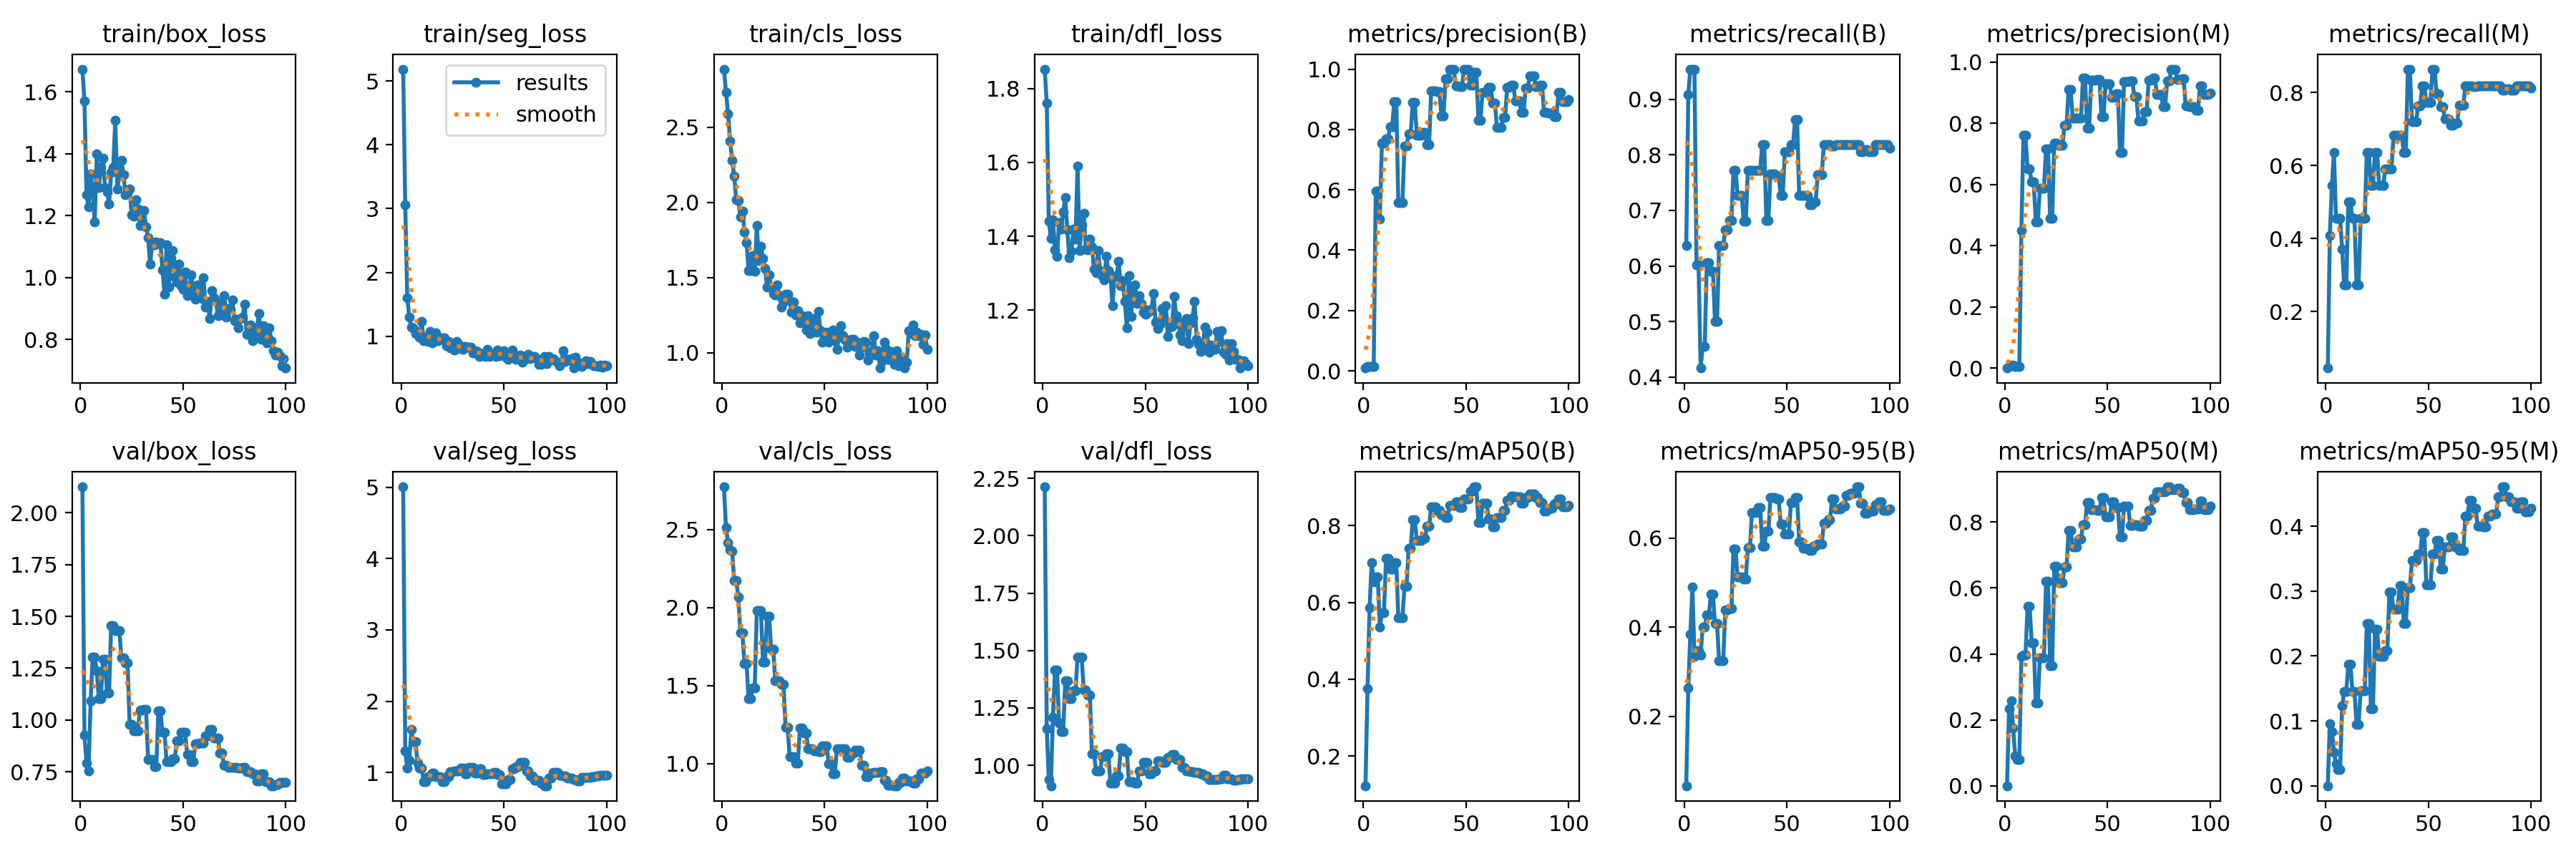

Source data for this figure (header and first rows):
epoch, time, train/box_loss, train/seg_loss, train/cls_loss, train/dfl_loss, metrics/precision(B), metrics/recall(B), metrics/mAP50(B), metrics/mAP50-95(B), metrics/precision(M), metrics/recall(M), metrics/mAP50(M), metrics/mAP50-95(M), val/box_loss, val/seg_loss, val/cls_loss, val/dfl_loss, lr/pg0, lr/pg1, lr/pg2
1, 0.7932, 1.673, 5.184, 2.887, 1.852, 0.00933, 0.6364, 0.1229, 0.04428, 0.00067, 0.04545, 0.00036, 0.00011, 2.126, 5.005, 2.774, 2.213, 0.00012, 0.00012, 0.00012
2, 1.375, 1.57, 3.064, 2.734, 1.761, 0.01333, 0.9091, 0.3754, 0.2636, 0.006, 0.4091, 0.2345, 0.09613, 0.9279, 1.307, 2.512, 1.158, 0.0002574, 0.0002574, 0.0002574
3, 1.96, 1.268, 1.603, 2.592, 1.441, 0.014, 0.9546, 0.5866, 0.3841, 0.008, 0.5454, 0.2588, 0.08407, 0.7923, 1.062, 2.414, 0.9379, 0.0003921, 0.0003921, 0.0003921
4, 2.537, 1.227, 1.305, 2.41, 1.394, 0.014, 0.9546, 0.7035, 0.49, 0.00933, 0.6364, 0.1745, 0.0516, 0.7536, 1.175, 2.369, 0.9111, 0.000524, 0.000524, 0.000524
5, 3.128, 1.335, 1.141, 2.28, 1.445, 0.014, 0.9546, 0.6536, 0.3352, 0.00667, 0.4546, 0.09017, 0.03349, 1.092, 1.6, 2.359, 1.21, 0.0006531, 0.0006531, 0.0006531
6, 3.689, 1.283, 1.12, 2.175, 1.363, 0.5954, 0.6025, 0.6664, 0.3472, 0.00667, 0.4546, 0.08059, 0.02506, 1.304, 1.432, 2.174, 1.414, 0.0007794, 0.0007794, 0.0007794
7, 4.239, 1.181, 1.049, 2.018, 1.345, 0.5954, 0.6025, 0.6664, 0.3472, 0.00667, 0.4546, 0.08059, 0.02506, 1.304, 1.432, 2.174, 1.414, 0.000903, 0.000903, 0.000903
8, 4.804, 1.399, 1.031, 2.016, 1.437, 0.5041, 0.4162, 0.5353, 0.3384, 0.449, 0.3707, 0.3926, 0.1234, 1.237, 1.129, 2.067, 1.185, 0.001024, 0.001024, 0.001024
9, 5.362, 1.292, 0.9868, 1.902, 1.42, 0.7552, 0.4546, 0.5738, 0.4, 0.7604, 0.2727, 0.397, 0.1457, 1.103, 1.057, 1.836, 1.147, 0.001142, 0.001142, 0.001142
10, 5.913, 1.355, 1.232, 1.94, 1.466, 0.7552, 0.4546, 0.5738, 0.4, 0.7604, 0.2727, 0.397, 0.1457, 1.103, 1.057, 1.836, 1.147, 0.001257, 0.001257, 0.001257
11, 6.478, 1.385, 0.9365, 1.806, 1.504, 0.769, 0.6057, 0.715, 0.4268, 0.65, 0.5, 0.5438, 0.1874, 1.294, 0.8668, 1.64, 1.369, 0.00137, 0.00137, 0.00137
12, 7.03, 1.29, 0.9829, 1.734, 1.418, 0.769, 0.6057, 0.715, 0.4268, 0.65, 0.5, 0.5438, 0.1874, 1.294, 0.8668, 1.64, 1.369, 0.001479, 0.001479, 0.001479
13, 7.593, 1.278, 0.921, 1.549, 1.342, 0.8099, 0.5909, 0.6863, 0.4744, 0.6085, 0.4546, 0.4342, 0.1452, 1.131, 0.9461, 1.414, 1.291, 0.001586, 0.001586, 0.001586
14, 8.131, 1.239, 1.078, 1.549, 1.36, 0.8099, 0.5909, 0.6863, 0.4744, 0.6085, 0.4546, 0.4342, 0.1452, 1.131, 0.9461, 1.414, 1.291, 0.00169, 0.00169, 0.00169
15, 8.67, 1.339, 0.8979, 1.647, 1.42, 0.8926, 0.5, 0.7041, 0.4081, 0.4787, 0.2727, 0.2515, 0.09463, 1.457, 0.9945, 1.484, 1.326, 0.001723, 0.001723, 0.001723
16, 9.218, 1.354, 1.009, 1.544, 1.393, 0.8926, 0.5, 0.7041, 0.4081, 0.4787, 0.2727, 0.2515, 0.09463, 1.457, 0.9945, 1.484, 1.326, 0.001703, 0.001703, 0.001703
17, 9.766, 1.509, 1.051, 1.846, 1.59, 0.5579, 0.6364, 0.5604, 0.3245, 0.5877, 0.4546, 0.3882, 0.1467, 1.43, 0.9368, 1.979, 1.472, 0.001683, 0.001683, 0.001683
18, 10.31, 1.286, 0.9333, 1.612, 1.362, 0.5579, 0.6364, 0.5604, 0.3245, 0.5877, 0.4546, 0.3882, 0.1467, 1.43, 0.9368, 1.979, 1.472, 0.001663, 0.001663, 0.001663
19, 10.87, 1.331, 0.9581, 1.708, 1.43, 0.5579, 0.6364, 0.5604, 0.3245, 0.5877, 0.4546, 0.3882, 0.1467, 1.43, 0.9368, 1.979, 1.472, 0.001644, 0.001644, 0.001644
20, 11.42, 1.379, 0.9772, 1.627, 1.462, 0.7451, 0.6649, 0.6416, 0.4385, 0.7175, 0.6364, 0.6193, 0.25, 1.3, 0.8706, 1.65, 1.327, 0.001624, 0.001624, 0.001624
21, 11.98, 1.333, 0.9768, 1.562, 1.366, 0.7451, 0.6649, 0.6416, 0.4385, 0.7175, 0.6364, 0.6193, 0.25, 1.3, 0.8706, 1.65, 1.327, 0.001604, 0.001604, 0.001604
22, 12.55, 1.267, 0.8527, 1.436, 1.363, 0.7848, 0.6818, 0.7408, 0.4415, 0.4904, 0.5454, 0.3646, 0.1184, 1.277, 0.9443, 1.944, 1.307, 0.001584, 0.001584, 0.001584
23, 13.09, 1.271, 0.9185, 1.517, 1.392, 0.7848, 0.6818, 0.7408, 0.4415, 0.4904, 0.5454, 0.3646, 0.1184, 1.277, 0.9443, 1.944, 1.307, 0.001564, 0.001564, 0.001564
24, 13.65, 1.285, 0.8185, 1.436, 1.371, 0.8891, 0.7727, 0.8153, 0.5759, 0.7347, 0.6364, 0.6652, 0.2409, 0.9783, 1.013, 1.732, 1.05, 0.001545, 0.001545, 0.001545
25, 14.22, 1.203, 0.8635, 1.395, 1.311, 0.8891, 0.7727, 0.8153, 0.5759, 0.7347, 0.6364, 0.6652, 0.2409, 0.9783, 1.013, 1.732, 1.05, 0.001525, 0.001525, 0.001525
26, 14.8, 1.197, 0.7855, 1.385, 1.301, 0.7803, 0.7273, 0.7612, 0.5127, 0.7279, 0.5454, 0.6155, 0.1991, 0.9468, 1.022, 1.53, 0.9762, 0.001505, 0.001505, 0.001505
27, 15.34, 1.252, 0.9186, 1.45, 1.361, 0.7803, 0.7273, 0.7612, 0.5127, 0.7279, 0.5454, 0.6155, 0.1991, 0.9468, 1.022, 1.53, 0.9762, 0.001485, 0.001485, 0.001485
28, 15.88, 1.222, 0.8767, 1.379, 1.308, 0.7803, 0.7273, 0.7612, 0.5127, 0.7279, 0.5454, 0.6155, 0.1991, 0.9468, 1.022, 1.53, 0.9762, 0.001465, 0.001465, 0.001465
29, 16.43, 1.168, 0.8116, 1.304, 1.294, 0.7891, 0.6804, 0.7671, 0.5081, 0.7941, 0.5909, 0.664, 0.2077, 1.049, 1.066, 1.505, 1.039, 0.001446, 0.001446, 0.001446
30, 16.98, 1.171, 0.797, 1.339, 1.282, 0.7891, 0.6804, 0.7671, 0.5081, 0.7941, 0.5909, 0.664, 0.2077, 1.049, 1.066, 1.505, 1.039, 0.001426, 0.001426, 0.001426
31, 17.53, 1.216, 0.8372, 1.39, 1.345, 0.75, 0.7727, 0.7984, 0.5781, 0.9102, 0.5909, 0.7746, 0.2986, 1.052, 0.9856, 1.233, 1.05, 0.001406, 0.001406, 0.001406
32, 18.1, 1.163, 0.8349, 1.388, 1.307, 0.75, 0.7727, 0.7984, 0.5781, 0.9102, 0.5909, 0.7746, 0.2986, 1.052, 0.9856, 1.233, 1.05, 0.001386, 0.001386, 0.001386
33, 18.67, 1.128, 0.8259, 1.349, 1.296, 0.9283, 0.7727, 0.8499, 0.6565, 0.8167, 0.6818, 0.7241, 0.2724, 0.8107, 1.069, 1.043, 0.9215, 0.001366, 0.001366, 0.001366
34, 19.24, 1.042, 0.8309, 1.271, 1.212, 0.9283, 0.7727, 0.8499, 0.6565, 0.8167, 0.6818, 0.7241, 0.2724, 0.8107, 1.069, 1.043, 0.9215, 0.001347, 0.001347, 0.001347
35, 19.81, 1.112, 0.7368, 1.34, 1.291, 0.9283, 0.7727, 0.8499, 0.6565, 0.8167, 0.6818, 0.7241, 0.2724, 0.8107, 1.069, 1.043, 0.9215, 0.001327, 0.001327, 0.001327
36, 20.39, 1.105, 0.7735, 1.254, 1.291, 0.926, 0.7727, 0.8395, 0.6681, 0.8162, 0.6818, 0.7479, 0.3086, 0.7764, 0.9932, 1.004, 0.9535, 0.001307, 0.001307, 0.001307
37, 20.95, 1.116, 0.7686, 1.279, 1.333, 0.926, 0.7727, 0.8395, 0.6681, 0.8162, 0.6818, 0.7479, 0.3086, 0.7764, 0.9932, 1.004, 0.9535, 0.001287, 0.001287, 0.001287
38, 21.52, 1.109, 0.6877, 1.198, 1.267, 0.8442, 0.8182, 0.8277, 0.5813, 0.9471, 0.6364, 0.7917, 0.2503, 1.045, 1.049, 1.229, 1.076, 0.001267, 0.001267, 0.001267
39, 22.06, 1.112, 0.7287, 1.245, 1.28, 0.8442, 0.8182, 0.8277, 0.5813, 0.9471, 0.6364, 0.7917, 0.2503, 1.045, 1.049, 1.229, 1.076, 0.001248, 0.001248, 0.001248
40, 22.62, 1.024, 0.7142, 1.221, 1.224, 0.969, 0.6818, 0.8203, 0.6152, 0.7855, 0.8636, 0.8597, 0.3054, 0.9397, 0.9753, 1.196, 1.06, 0.001228, 0.001228, 0.001228
41, 23.17, 0.9467, 0.6882, 1.151, 1.152, 0.969, 0.6818, 0.8203, 0.6152, 0.7855, 0.8636, 0.8597, 0.3054, 0.9397, 0.9753, 1.196, 1.06, 0.001208, 0.001208, 0.001208
42, 23.72, 1.106, 0.8005, 1.247, 1.294, 1, 0.7652, 0.8531, 0.6907, 0.9406, 0.7207, 0.8366, 0.3474, 0.7973, 0.9855, 1.096, 0.9281, 0.001188, 0.001188, 0.001188
43, 24.29, 0.9699, 0.6885, 1.126, 1.183, 1, 0.7652, 0.8531, 0.6907, 0.9406, 0.7207, 0.8366, 0.3474, 0.7973, 0.9855, 1.096, 0.9281, 0.001168, 0.001168, 0.001168
44, 24.86, 1.061, 0.7156, 1.191, 1.245, 1, 0.7652, 0.8531, 0.6907, 0.9406, 0.7207, 0.8366, 0.3474, 0.7973, 0.9855, 1.096, 0.9281, 0.001149, 0.001149, 0.001149
45, 25.43, 1.087, 0.7319, 1.227, 1.269, 0.9436, 0.7614, 0.8629, 0.6877, 0.9438, 0.7636, 0.8353, 0.3569, 0.8143, 0.998, 1.078, 0.9222, 0.001129, 0.001129, 0.001129
46, 26, 1.002, 0.6838, 1.139, 1.218, 0.9436, 0.7614, 0.8629, 0.6877, 0.9438, 0.7636, 0.8353, 0.3569, 0.8143, 0.998, 1.078, 0.9222, 0.001109, 0.001109, 0.001109
47, 26.58, 0.9851, 0.7905, 1.274, 1.24, 0.9416, 0.7273, 0.8477, 0.6313, 0.8222, 0.8182, 0.8736, 0.3902, 0.9001, 0.9707, 1.077, 0.9754, 0.001089, 0.001089, 0.001089
48, 27.14, 1.044, 0.6933, 1.148, 1.219, 0.9416, 0.7273, 0.8477, 0.6313, 0.8222, 0.8182, 0.8736, 0.3902, 0.9001, 0.9707, 1.077, 0.9754, 0.001069, 0.001069, 0.001069
49, 27.69, 0.973, 0.7565, 1.071, 1.195, 1, 0.8051, 0.8687, 0.6095, 0.9295, 0.7727, 0.8146, 0.31, 0.9406, 0.8434, 1.115, 1.012, 0.00105, 0.00105, 0.00105
50, 28.24, 0.9627, 0.7772, 1.09, 1.19, 1, 0.8051, 0.8687, 0.6095, 0.9295, 0.7727, 0.8146, 0.31, 0.9406, 0.8434, 1.115, 1.012, 0.00103, 0.00103, 0.00103
51, 28.8, 1.017, 0.6721, 1.14, 1.201, 1, 0.8051, 0.8687, 0.6095, 0.9295, 0.7727, 0.8146, 0.31, 0.9406, 0.8434, 1.115, 1.012, 0.00101, 0.00101, 0.00101
52, 29.36, 0.942, 0.6443, 1.073, 1.196, 0.9461, 0.8182, 0.8902, 0.6792, 0.8859, 0.8636, 0.8607, 0.3574, 0.8347, 0.9006, 0.9998, 0.9636, 0.0009902, 0.0009902, 0.0009902
53, 29.91, 0.9576, 0.7294, 1.109, 1.202, 0.9461, 0.8182, 0.8902, 0.6792, 0.8859, 0.8636, 0.8607, 0.3574, 0.8347, 0.9006, 0.9998, 0.9636, 0.0009704, 0.0009704, 0.0009704
54, 30.46, 1.008, 0.7917, 1.153, 1.246, 0.9901, 0.8636, 0.9012, 0.6907, 0.8975, 0.7971, 0.8433, 0.3782, 0.8006, 1.055, 0.9323, 0.9756, 0.0009506, 0.0009506, 0.0009506
55, 31.04, 0.9622, 0.6986, 1.079, 1.167, 0.9901, 0.8636, 0.9012, 0.6907, 0.8975, 0.7971, 0.8433, 0.3782, 0.8006, 1.055, 0.9323, 0.9756, 0.0009308, 0.0009308, 0.0009308
56, 31.62, 0.9295, 0.6422, 1.023, 1.149, 0.8303, 0.7273, 0.8072, 0.5908, 0.7052, 0.7614, 0.7549, 0.3338, 0.8862, 1.086, 1.094, 1.018, 0.000911, 0.000911, 0.000911
57, 32.17, 0.9767, 0.6578, 1.105, 1.162, 0.8303, 0.7273, 0.8072, 0.5908, 0.7052, 0.7614, 0.7549, 0.3338, 0.8862, 1.086, 1.094, 1.018, 0.0008912, 0.0008912, 0.0008912
58, 32.73, 0.9635, 0.712, 1.18, 1.205, 0.9238, 0.7273, 0.8581, 0.5765, 0.9373, 0.7273, 0.8479, 0.3677, 0.8899, 1.145, 1.095, 1.014, 0.0008714, 0.0008714, 0.0008714
59, 33.27, 0.9325, 0.5979, 1.116, 1.182, 0.9238, 0.7273, 0.8581, 0.5765, 0.9373, 0.7273, 0.8479, 0.3677, 0.8899, 1.145, 1.095, 1.014, 0.0008516, 0.0008516, 0.0008516
60, 33.82, 0.9989, 0.6509, 1.086, 1.212, 0.9238, 0.7273, 0.8581, 0.5765, 0.9373, 0.7273, 0.8479, 0.3677, 0.8899, 1.145, 1.095, 1.014, 0.0008318, 0.0008318, 0.0008318
... 40 more rows
